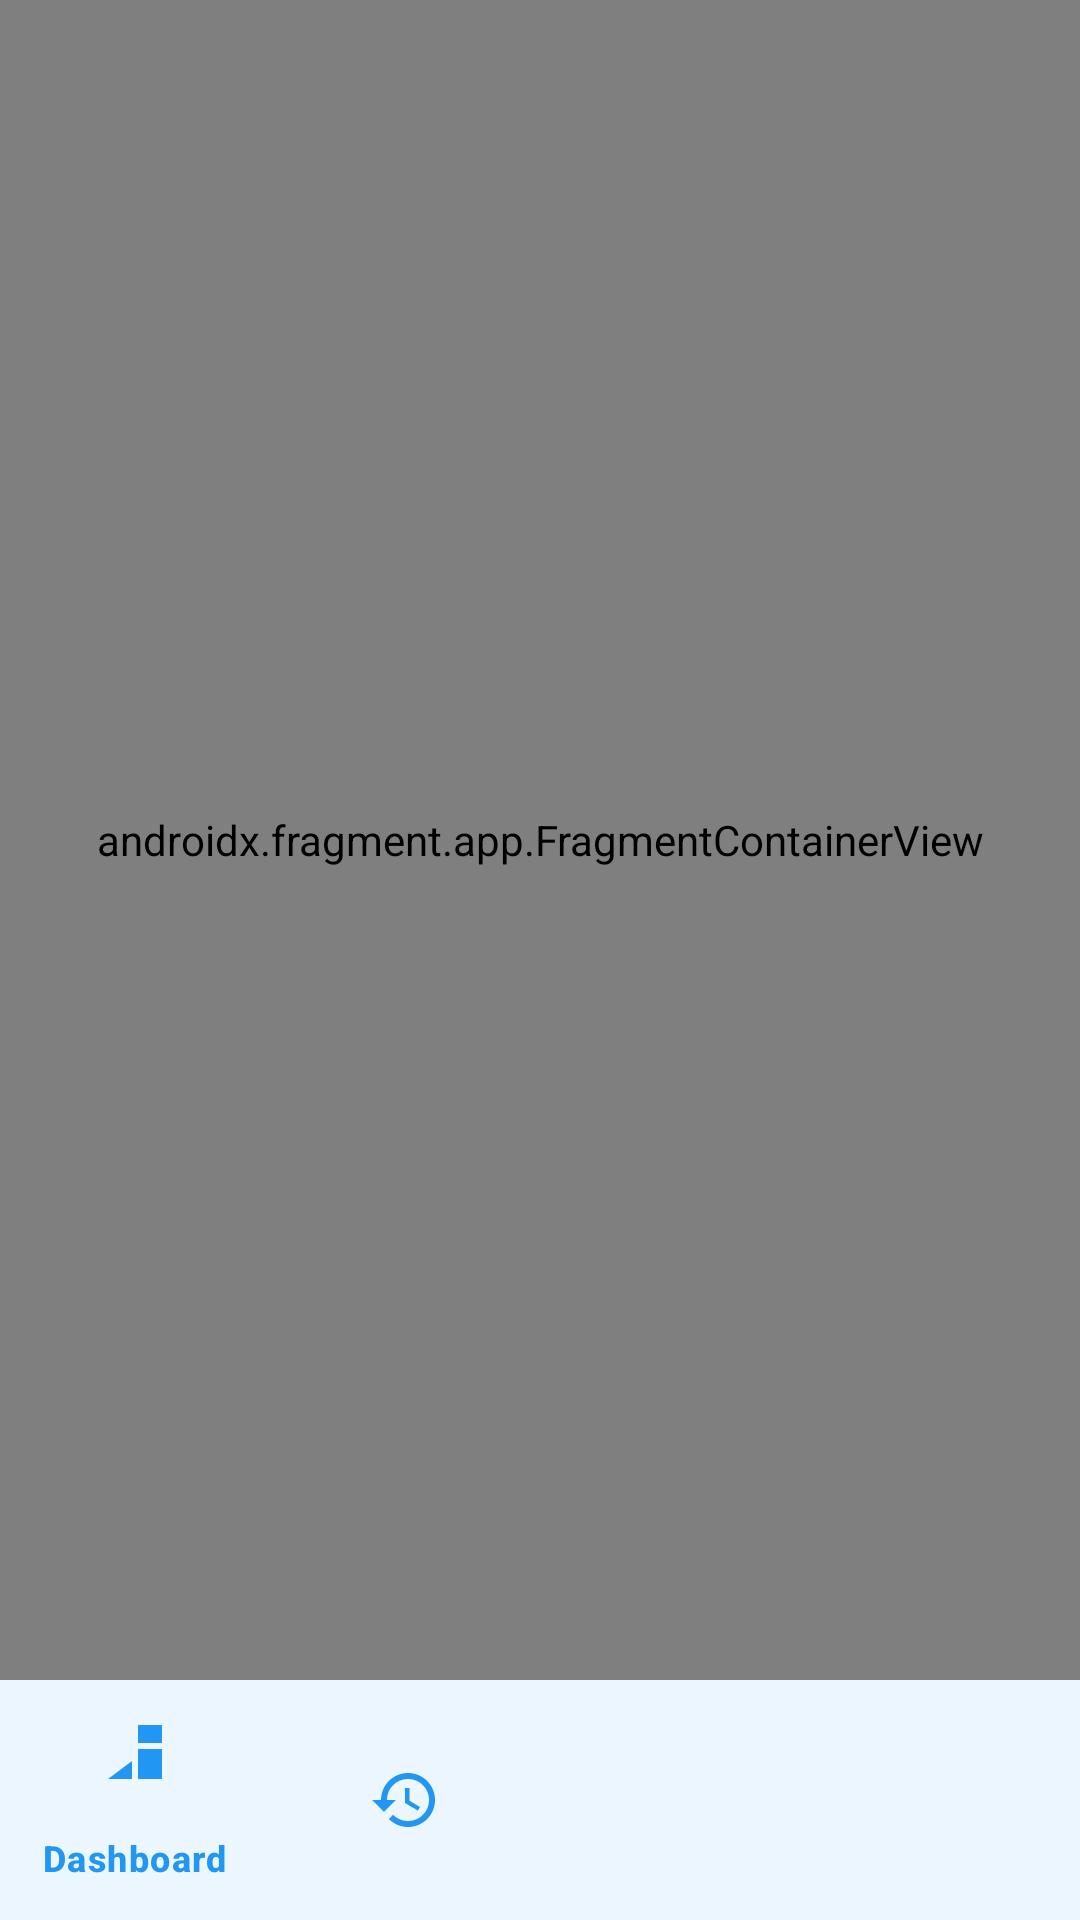

Android layout source for this screen:
<!-- AndroidManifest.xml: activity theme Theme.DailyDose -->
<!-- res/layout/activity_main.xml -->
<?xml version="1.0" encoding="utf-8"?>
<androidx.constraintlayout.widget.ConstraintLayout xmlns:android="http://schemas.android.com/apk/res/android"
    xmlns:app="http://schemas.android.com/apk/res-auto"
    xmlns:tools="http://schemas.android.com/tools"
    android:id="@+id/container"
    android:layout_width="match_parent"
    android:layout_height="match_parent"
    tools:context=".MainActivity">

    <com.google.android.material.bottomnavigation.BottomNavigationView
        android:id="@+id/bottom_navigation"
        android:layout_width="match_parent"
        android:layout_height="wrap_content"
        android:layout_marginStart="0dp"
        android:layout_marginEnd="0dp"
        android:background="@color/surface_color"
        android:elevation="8dp"
        app:itemIconTint="@color/primary_color"
        app:itemTextColor="@color/primary_color"
        app:layout_constraintBottom_toBottomOf="parent"
        app:layout_constraintLeft_toLeftOf="parent"
        app:layout_constraintRight_toRightOf="parent"
        app:menu="@menu/bottom_nav_menu" />

    <androidx.fragment.app.FragmentContainerView
        android:id="@+id/nav_host_fragment"
        android:name="androidx.navigation.fragment.NavHostFragment"
        android:layout_width="match_parent"
        android:layout_height="0dp"
        app:defaultNavHost="true"
        app:layout_constraintBottom_toTopOf="@+id/bottom_navigation"
        app:layout_constraintLeft_toLeftOf="parent"
        app:layout_constraintRight_toRightOf="parent"
        app:layout_constraintTop_toTopOf="parent"
        app:navGraph="@navigation/nav_graph" />

</androidx.constraintlayout.widget.ConstraintLayout>
<!-- resources referenced by this layout -->
<resources>
  <color name="primary_color">#FF2196F3</color>
  <color name="surface_color">#FFFFFFFF</color>
  <style name="Theme.DailyDose" parent="Base.Theme.DailyDose" />
  <style name="Base.Theme.DailyDose" parent="Theme.Material3.DayNight">
          <item name="colorPrimary">@color/primary_color</item>
          <item name="colorPrimaryVariant">@color/primary_dark</item>
          <item name="colorOnPrimary">@color/white</item>
          <item name="colorSecondary">@color/accent_color</item>
          <item name="colorOnSecondary">@color/white</item>
          <item name="android:colorBackground">@color/background_color</item>
          <item name="colorSurface">@color/surface_color</item>
          <item name="colorOnSurface">@color/text_primary</item>
          <item name="colorOnBackground">@color/text_primary</item>
      </style>
  <color name="primary_dark">#FF1976D2</color>
  <color name="white">#FFFFFFFF</color>
  <color name="accent_color">#FFFF5722</color>
  <color name="background_color">#FFF8F9FA</color>
  <color name="text_primary">#FF212121</color>
</resources>
